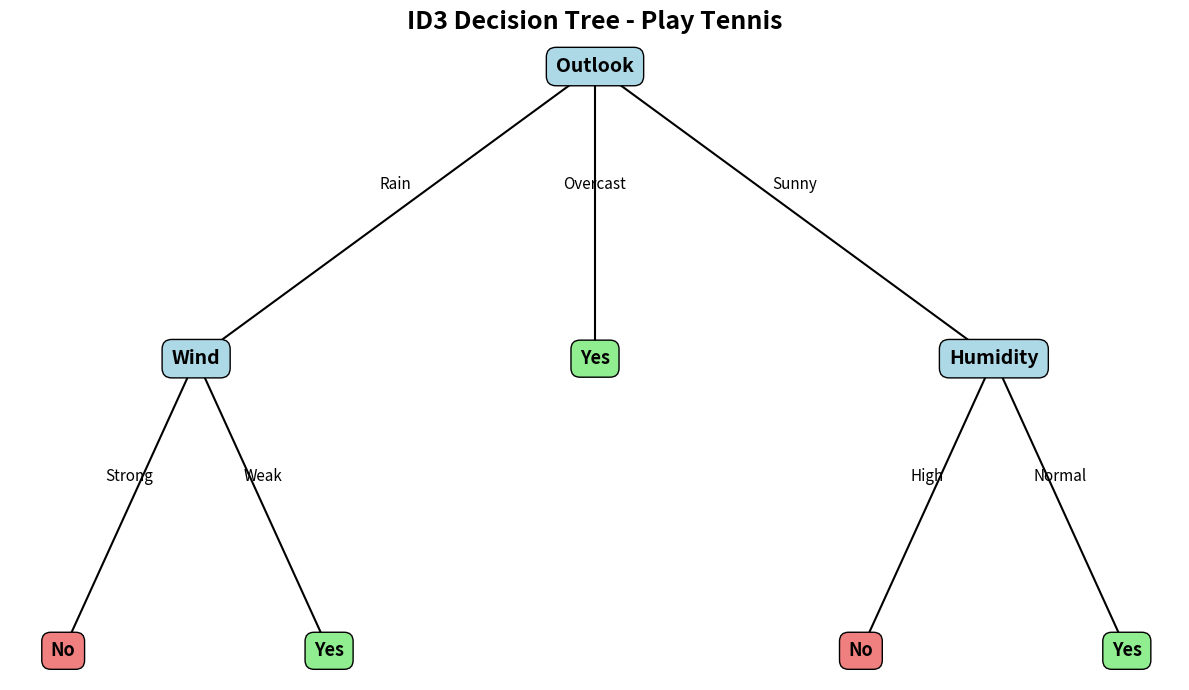

The matplotlib source for this figure:
import math
import matplotlib.pyplot as plt


# Training dataset
data = [
    {"Day": "D1", "Outlook": "Sunny", "Temperature": "Hot", "Humidity": "High", "Wind": "Weak", "Play Tennis": "No"},
    {"Day": "D2", "Outlook": "Sunny", "Temperature": "Hot", "Humidity": "High", "Wind": "Strong", "Play Tennis": "No"},
    {"Day": "D3", "Outlook": "Overcast", "Temperature": "Hot", "Humidity": "High", "Wind": "Weak", "Play Tennis": "Yes"},
    {"Day": "D4", "Outlook": "Rain", "Temperature": "Mild", "Humidity": "High", "Wind": "Weak", "Play Tennis": "Yes"},
    {"Day": "D5", "Outlook": "Rain", "Temperature": "Cool", "Humidity": "Normal", "Wind": "Weak", "Play Tennis": "Yes"},
    {"Day": "D6", "Outlook": "Rain", "Temperature": "Cool", "Humidity": "Normal", "Wind": "Strong", "Play Tennis": "No"},
    {"Day": "D7", "Outlook": "Overcast", "Temperature": "Cool", "Humidity": "Normal", "Wind": "Strong", "Play Tennis": "Yes"},
    {"Day": "D8", "Outlook": "Sunny", "Temperature": "Mild", "Humidity": "High", "Wind": "Weak", "Play Tennis": "No"},
    {"Day": "D9", "Outlook": "Sunny", "Temperature": "Cool", "Humidity": "Normal", "Wind": "Weak", "Play Tennis": "Yes"},
    {"Day": "D10", "Outlook": "Rain", "Temperature": "Mild", "Humidity": "Normal", "Wind": "Weak", "Play Tennis": "Yes"},
    {"Day": "D11", "Outlook": "Sunny", "Temperature": "Mild", "Humidity": "Normal", "Wind": "Strong", "Play Tennis": "Yes"},
    {"Day": "D12", "Outlook": "Overcast", "Temperature": "Mild", "Humidity": "High", "Wind": "Strong", "Play Tennis": "Yes"},
    {"Day": "D13", "Outlook": "Overcast", "Temperature": "Hot", "Humidity": "Normal", "Wind": "Weak", "Play Tennis": "Yes"},
    {"Day": "D14", "Outlook": "Rain", "Temperature": "Mild", "Humidity": "High", "Wind": "Strong", "Play Tennis": "No"}
]


target = "Play Tennis"
attributes = ["Outlook", "Temperature", "Humidity", "Wind"]


# -------------------------------------------------
# ENTROPY
# -------------------------------------------------

def entropy(rows):

    total = len(rows)

    if total == 0:
        return 0

    counts = {}

    for row in rows:
        label = row[target]
        counts[label] = counts.get(label, 0) + 1

    result = 0

    for count in counts.values():
        probability = count / total
        result -= probability * math.log2(probability)

    return result


# -------------------------------------------------
# INFORMATION GAIN
# -------------------------------------------------

def information_gain(rows, attribute):

    total_entropy = entropy(rows)
    total = len(rows)

    values = set(row[attribute] for row in rows)

    weighted_entropy = 0

    for value in values:

        subset = [
            row for row in rows
            if row[attribute] == value
        ]

        weighted_entropy += (
            len(subset) / total
        ) * entropy(subset)

    return total_entropy - weighted_entropy


# -------------------------------------------------
# ID3 DECISION TREE
# -------------------------------------------------

def id3(rows, remaining_attributes):

    labels = [row[target] for row in rows]

    # All records belong to same class
    if len(set(labels)) == 1:
        return labels[0]

    # No attributes remain
    if not remaining_attributes:
        return max(set(labels), key=labels.count)

    # Find best attribute
    best_attribute = max(
        remaining_attributes,
        key=lambda attribute:
        information_gain(rows, attribute)
    )

    tree = {
        best_attribute: {}
    }

    values = set(
        row[best_attribute]
        for row in rows
    )

    for value in values:

        subset = [
            row for row in rows
            if row[best_attribute] == value
        ]

        new_attributes = [
            attribute
            for attribute in remaining_attributes
            if attribute != best_attribute
        ]

        tree[best_attribute][value] = id3(
            subset,
            new_attributes
        )

    return tree


# -------------------------------------------------
# PRINT TREE
# -------------------------------------------------

def print_tree(tree, indent=""):

    if not isinstance(tree, dict):
        print(indent + "-> " + tree)
        return

    attribute = next(iter(tree))

    print(indent + attribute + "?")

    for value, subtree in tree[attribute].items():

        print(indent + "|-- " + value)

        print_tree(
            subtree,
            indent + "|   "
        )


# -------------------------------------------------
# DRAW TREE AS IMAGE
# -------------------------------------------------

def draw_tree(tree):

    fig, ax = plt.subplots(figsize=(12, 7))

    ax.axis("off")

    # Store node positions
    positions = {}

    # Find the width of each level
    def count_leaves(node):

        if not isinstance(node, dict):
            return 1

        attribute = next(iter(node))

        total = 0

        for child in node[attribute].values():
            total += count_leaves(child)

        return total

    # Assign positions
    def assign_positions(node, depth=0, left=0):

        if not isinstance(node, dict):
            return left + 0.5

        attribute = next(iter(node))

        children = list(node[attribute].items())

        child_centers = []

        current_left = left

        for value, child in children:

            leaves = count_leaves(child)

            center = assign_positions(
                child,
                depth + 1,
                current_left
            )

            child_centers.append(
                (value, child, center)
            )

            current_left += leaves

        center = (
            child_centers[0][2] +
            child_centers[-1][2]
        ) / 2

        positions[id(node)] = (
            center,
            depth
        )

        return center

    assign_positions(tree)

    # Draw nodes and connections
    def draw_nodes(node, depth=0):

        if not isinstance(node, dict):
            return

        attribute = next(iter(node))

        x, y = positions[id(node)]

        # Draw decision node
        ax.text(
            x,
            -y,
            attribute,
            ha="center",
            va="center",
            fontsize=14,
            fontweight="bold",
            bbox=dict(
                boxstyle="round,pad=0.5",
                facecolor="lightblue",
                edgecolor="black"
            )
        )

        children = list(node[attribute].items())

        current_left = 0

        for value, child in children:

            leaves = count_leaves(child)

            # Get child position
            if isinstance(child, dict):

                child_x, child_y = positions[id(child)]

            else:

                child_x = (
                    x - sum(
                        count_leaves(c)
                        for _, c in children
                    ) / 2
                    + current_left
                    + leaves / 2
                )

                child_y = depth + 1

            # Draw child leaf
            if not isinstance(child, dict):

                ax.text(
                    child_x,
                    -child_y,
                    child,
                    ha="center",
                    va="center",
                    fontsize=13,
                    fontweight="bold",
                    bbox=dict(
                        boxstyle="round,pad=0.5",
                        facecolor="lightgreen"
                        if child == "Yes"
                        else "lightcoral",
                        edgecolor="black"
                    )
                )

            # Draw connecting line
            ax.plot(
                [x, child_x],
                [-depth, -child_y],
                "k-"
            )

            # Branch label
            mid_x = (x + child_x) / 2
            mid_y = (-depth - child_y) / 2

            ax.text(
                mid_x,
                mid_y + 0.08,
                str(value),
                fontsize=11,
                ha="center"
            )

            # Recursively draw child
            if isinstance(child, dict):
                draw_nodes(
                    child,
                    depth + 1
                )

            current_left += leaves

    draw_nodes(tree)

    plt.title(
        "ID3 Decision Tree - Play Tennis",
        fontsize=18,
        fontweight="bold"
    )

    plt.tight_layout()

    # Save image
    plt.savefig(
        "ID3_Decision_Tree.png",
        dpi=300,
        bbox_inches="tight"
    )

    # Show image
    plt.show()

    print("\nDecision tree image created!")
    print("Saved as: ID3_Decision_Tree.png")


# -------------------------------------------------
# MAIN PROGRAM
# -------------------------------------------------

print("ENTROPY OF COMPLETE DATASET:")
print(f"{entropy(data):.3f}")


print("\nINFORMATION GAIN:")

for attribute in attributes:

    gain = information_gain(
        data,
        attribute
    )

    print(
        f"{attribute}: {gain:.3f}"
    )


# Build ID3 tree
tree = id3(
    data,
    attributes
)


print("\nFINAL ID3 DECISION TREE:")

print_tree(tree)


# Create graphical tree
draw_tree(tree)
